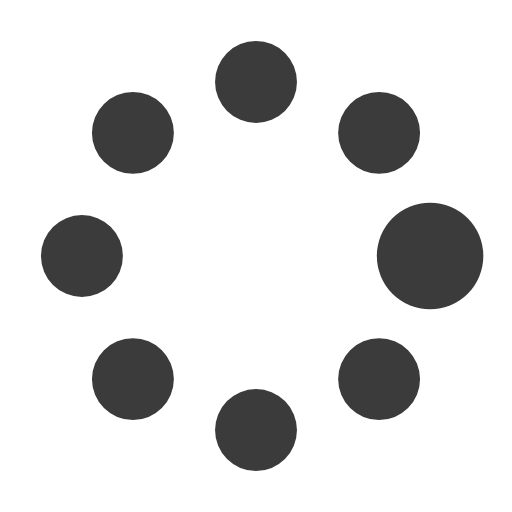
t = 0.00 s
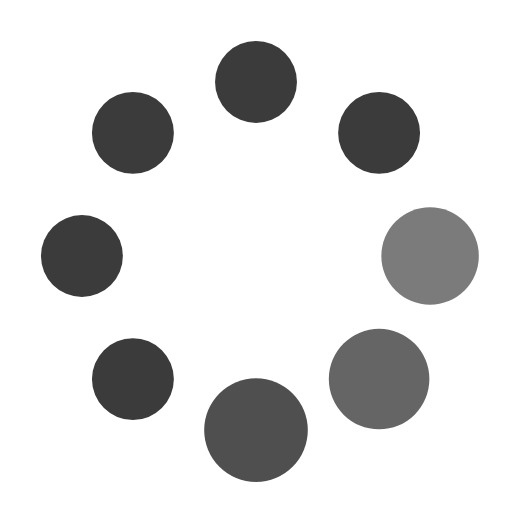
t = 0.44 s
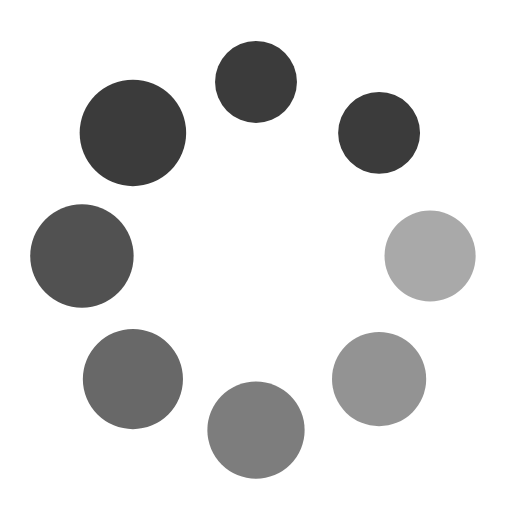
t = 0.75 s
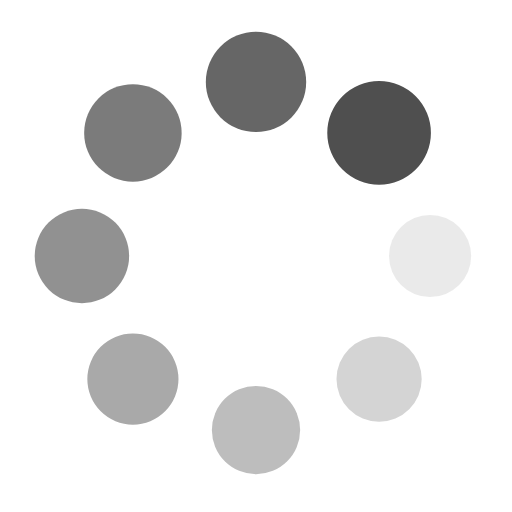
t = 1.19 s
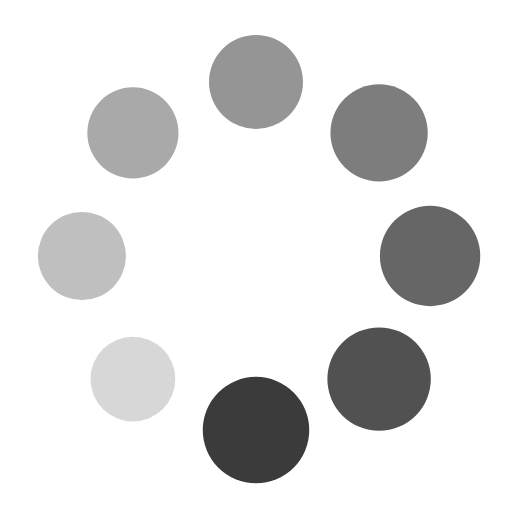
t = 1.50 s
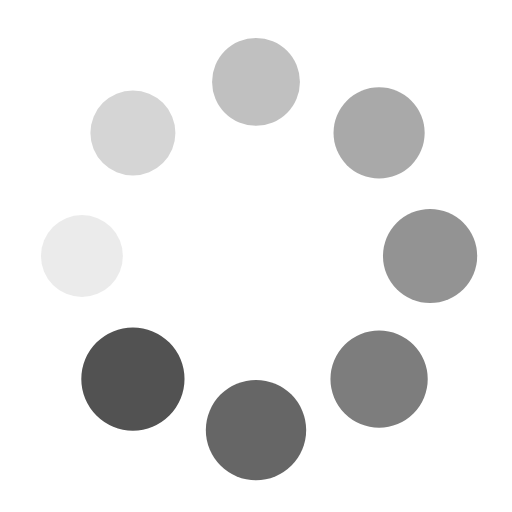
t = 1.80 s

The animated SVG that drew these frames (rendered in a browser with its animation timeline set to each time). Animation: 16 SMIL elements (animate=8,animateTransform=8); one cycle of 2.25 s, repeats indefinitely.

<?xml version="1.0" encoding="utf-8"?><svg width='24px' height='24px' xmlns="http://www.w3.org/2000/svg" viewBox="0 0 100 100" preserveAspectRatio="xMidYMid" class="uil-spin"><rect x="0" y="0" width="100" height="100" fill="none" class="bk"></rect><g transform="translate(50 50)"><g transform="rotate(0) translate(34 0)"><circle cx="0" cy="0" r="8" fill="#3b3b3b"><animate attributeName="opacity" from="1" to="0.1" begin="0s" dur="1.2s" repeatCount="indefinite"></animate><animateTransform attributeName="transform" type="scale" from="1.3" to="1" begin="0s" dur="1.2s" repeatCount="indefinite"></animateTransform></circle></g><g transform="rotate(45) translate(34 0)"><circle cx="0" cy="0" r="8" fill="#3b3b3b"><animate attributeName="opacity" from="1" to="0.1" begin="0.15s" dur="1.2s" repeatCount="indefinite"></animate><animateTransform attributeName="transform" type="scale" from="1.3" to="1" begin="0.15s" dur="1.2s" repeatCount="indefinite"></animateTransform></circle></g><g transform="rotate(90) translate(34 0)"><circle cx="0" cy="0" r="8" fill="#3b3b3b"><animate attributeName="opacity" from="1" to="0.1" begin="0.3s" dur="1.2s" repeatCount="indefinite"></animate><animateTransform attributeName="transform" type="scale" from="1.3" to="1" begin="0.3s" dur="1.2s" repeatCount="indefinite"></animateTransform></circle></g><g transform="rotate(135) translate(34 0)"><circle cx="0" cy="0" r="8" fill="#3b3b3b"><animate attributeName="opacity" from="1" to="0.1" begin="0.44s" dur="1.2s" repeatCount="indefinite"></animate><animateTransform attributeName="transform" type="scale" from="1.3" to="1" begin="0.44s" dur="1.2s" repeatCount="indefinite"></animateTransform></circle></g><g transform="rotate(180) translate(34 0)"><circle cx="0" cy="0" r="8" fill="#3b3b3b"><animate attributeName="opacity" from="1" to="0.1" begin="0.6s" dur="1.2s" repeatCount="indefinite"></animate><animateTransform attributeName="transform" type="scale" from="1.3" to="1" begin="0.6s" dur="1.2s" repeatCount="indefinite"></animateTransform></circle></g><g transform="rotate(225) translate(34 0)"><circle cx="0" cy="0" r="8" fill="#3b3b3b"><animate attributeName="opacity" from="1" to="0.1" begin="0.75s" dur="1.2s" repeatCount="indefinite"></animate><animateTransform attributeName="transform" type="scale" from="1.3" to="1" begin="0.75s" dur="1.2s" repeatCount="indefinite"></animateTransform></circle></g><g transform="rotate(270) translate(34 0)"><circle cx="0" cy="0" r="8" fill="#3b3b3b"><animate attributeName="opacity" from="1" to="0.1" begin="0.89s" dur="1.2s" repeatCount="indefinite"></animate><animateTransform attributeName="transform" type="scale" from="1.3" to="1" begin="0.89s" dur="1.2s" repeatCount="indefinite"></animateTransform></circle></g><g transform="rotate(315) translate(34 0)"><circle cx="0" cy="0" r="8" fill="#3b3b3b"><animate attributeName="opacity" from="1" to="0.1" begin="1.05s" dur="1.2s" repeatCount="indefinite"></animate><animateTransform attributeName="transform" type="scale" from="1.3" to="1" begin="1.05s" dur="1.2s" repeatCount="indefinite"></animateTransform></circle></g></g></svg>
